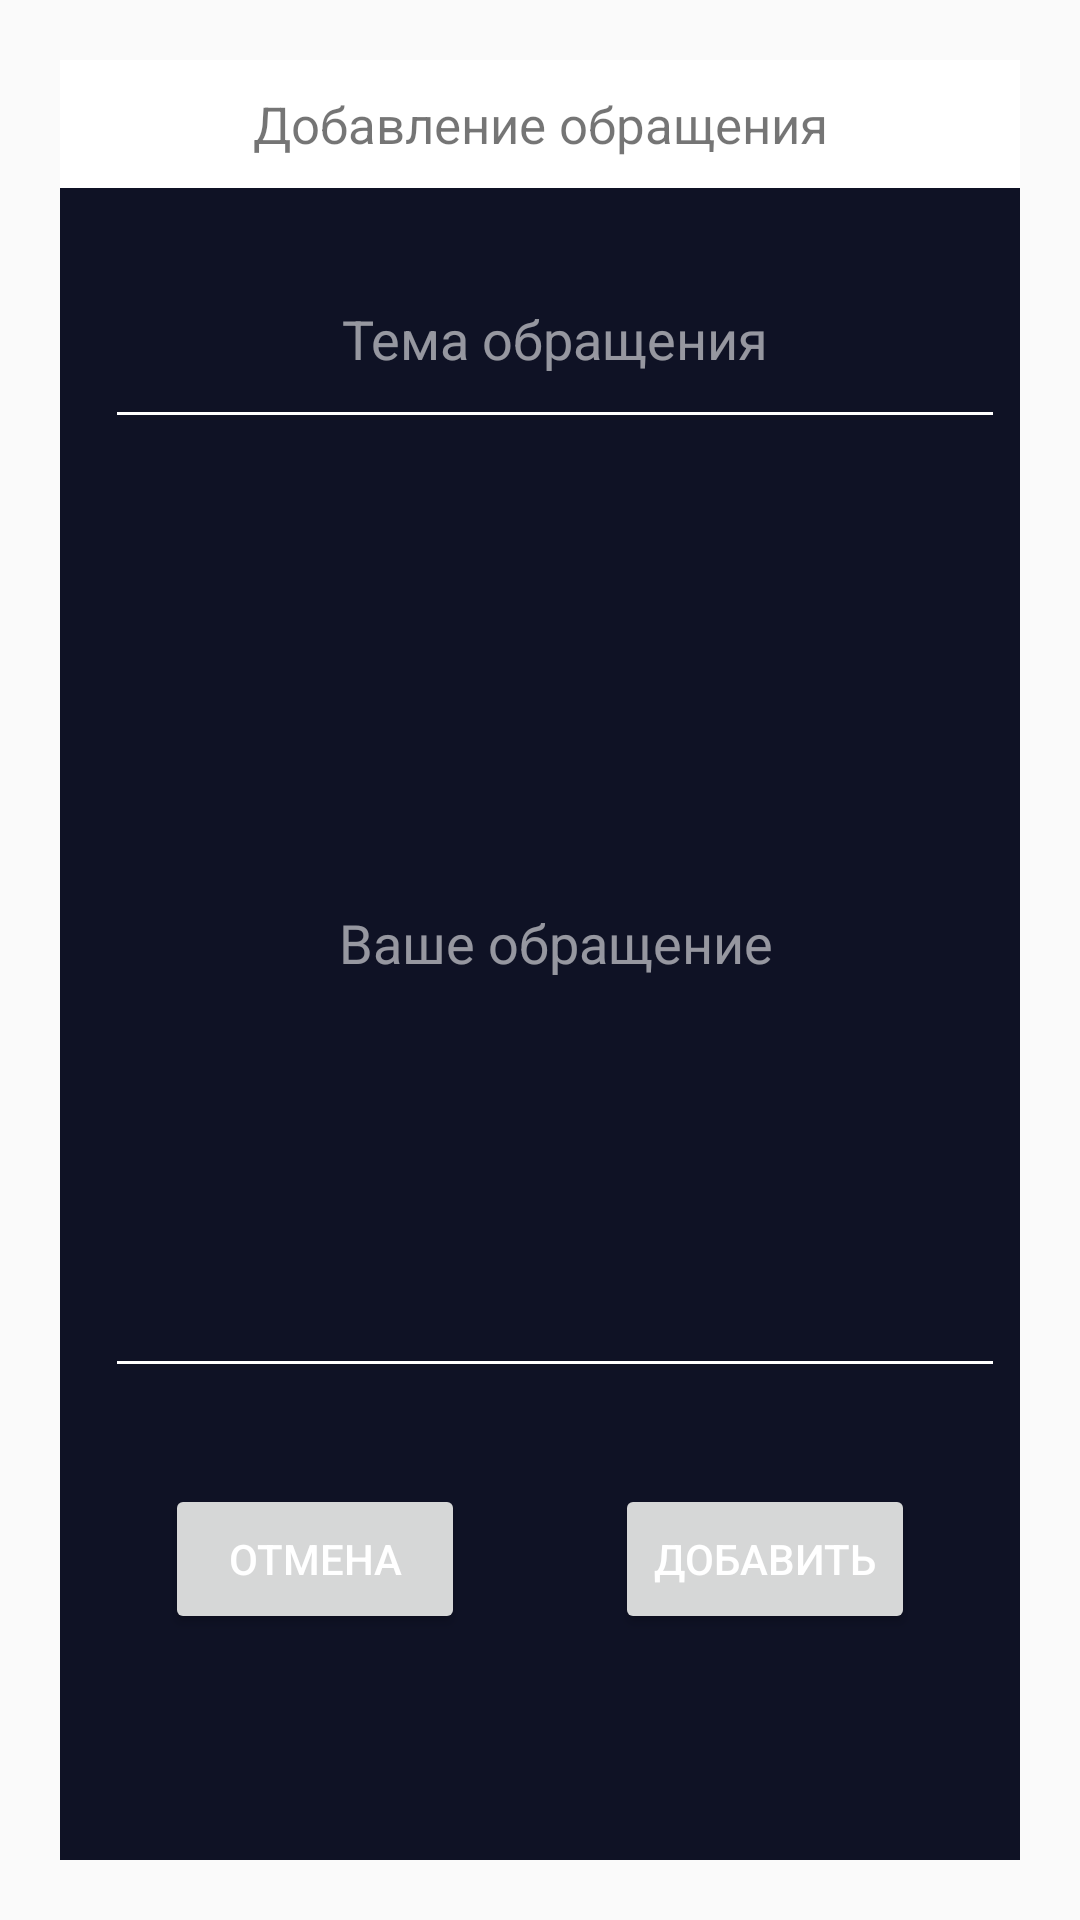

Write the Android layout XML for this screen, with the resource values it uses.
<!-- AndroidManifest.xml: application theme Theme.AppCompat.Light.NoActionBar -->
<!-- res/layout/appeals_add_layout.xml -->
<?xml version="1.0" encoding="utf-8"?>
<androidx.constraintlayout.widget.ConstraintLayout xmlns:android="http://schemas.android.com/apk/res/android"
    xmlns:app="http://schemas.android.com/apk/res-auto"
    android:layout_margin="20dp"
    android:padding="20dp"
    android:id="@+id/dialogForgot"
    android:layout_width="match_parent"
    android:layout_height="match_parent"
    >

    <androidx.constraintlayout.widget.ConstraintLayout
        android:layout_width="match_parent"
        android:layout_height="match_parent"
        android:id="@+id/dialogBox"
        app:layout_constraintTop_toTopOf="parent"
        android:background="@color/them">
        <TextView
            android:layout_width="match_parent"
            android:layout_height="wrap_content"
            android:id="@+id/appealsTitleMenu"
            android:textAlignment="center"
            android:text="Добавление обращения"
            android:padding="10dp"
            android:textSize="17dp"
            android:background="@color/white"
            android:drawableLeft="@drawable/doc"
            android:drawablePadding="0dp"
            app:layout_constraintTop_toTopOf="parent"/>

        <EditText
            android:id="@+id/titleAppeals"
            android:layout_width="300dp"
            android:layout_height="70dp"
            android:layout_marginStart="15dp"
            android:layout_marginTop="40dp"
            android:layout_marginBottom="500dp"
            android:backgroundTint="#FFFFFF"
            android:hint="Тема обращения"
            android:maxLines="1"
            android:textAlignment="center"
            android:textColor="@color/white"
            android:textColorHint="#90FFFFFF"
            android:textSize="18dp"
            app:layout_constraintBottom_toBottomOf="parent"
            app:layout_constraintStart_toStartOf="parent"
            app:layout_constraintTop_toBottomOf="@id/appealsTitleMenu" />

        <EditText
            android:id="@+id/textAppeals"
            android:layout_width="300dp"
            android:layout_height="300dp"
            android:layout_marginStart="15dp"
            android:layout_marginTop="40dp"
            android:layout_marginBottom="300dp"
            android:backgroundTint="#FFFFFF"
            android:gravity="center"
            android:hint="Ваше обращение"
            android:textColor="@color/white"
            android:textColorHint="#90FFFFFF"
            android:textSize="18dp"
            app:layout_constraintBottom_toBottomOf="parent"
            app:layout_constraintStart_toStartOf="parent"
            app:layout_constraintTop_toBottomOf="@id/titleAppeals"
            app:layout_constraintVertical_bias="0.144" />

        <Button

            android:id="@+id/btnAddAppeals"
            android:layout_width="100dp"
            android:layout_height="50dp"
            android:layout_marginStart="10dp"
            android:layout_marginTop="32dp"
            android:layout_marginEnd="40dp"
            android:text="Добавить"
            android:textColor="@color/white"
            android:textSize="14sp"

            app:cornerRadius="40dp"
            app:layout_constraintBottom_toBottomOf="parent"
            app:layout_constraintEnd_toEndOf="parent"
            app:layout_constraintStart_toEndOf="@id/btnCancelAppeals"
            app:layout_constraintTop_toBottomOf="@+id/textAppeals"
            app:layout_constraintVertical_bias="0.0" />

        <Button
            android:id="@+id/btnCancelAppeals"
            android:layout_width="100dp"
            android:layout_height="50dp"
            android:layout_marginStart="40dp"
            android:layout_marginTop="32dp"
            android:layout_marginEnd="40dp"
            android:text="Отмена"
            android:textColor="@color/white"
            android:textSize="14sp"
            app:cornerRadius="100dp"
            app:layout_constraintBottom_toBottomOf="parent"
            app:layout_constraintEnd_toStartOf="@+id/btnAddAppeals"
            app:layout_constraintStart_toStartOf="parent"
            app:layout_constraintTop_toBottomOf="@id/textAppeals"
            app:layout_constraintVertical_bias="0.0" />


    </androidx.constraintlayout.widget.ConstraintLayout>

</androidx.constraintlayout.widget.ConstraintLayout>
<!-- resources referenced by this layout -->
<resources>
  <color name="them">#FF0F1225</color>
  <color name="white">#FFFFFFFF</color>
</resources>
